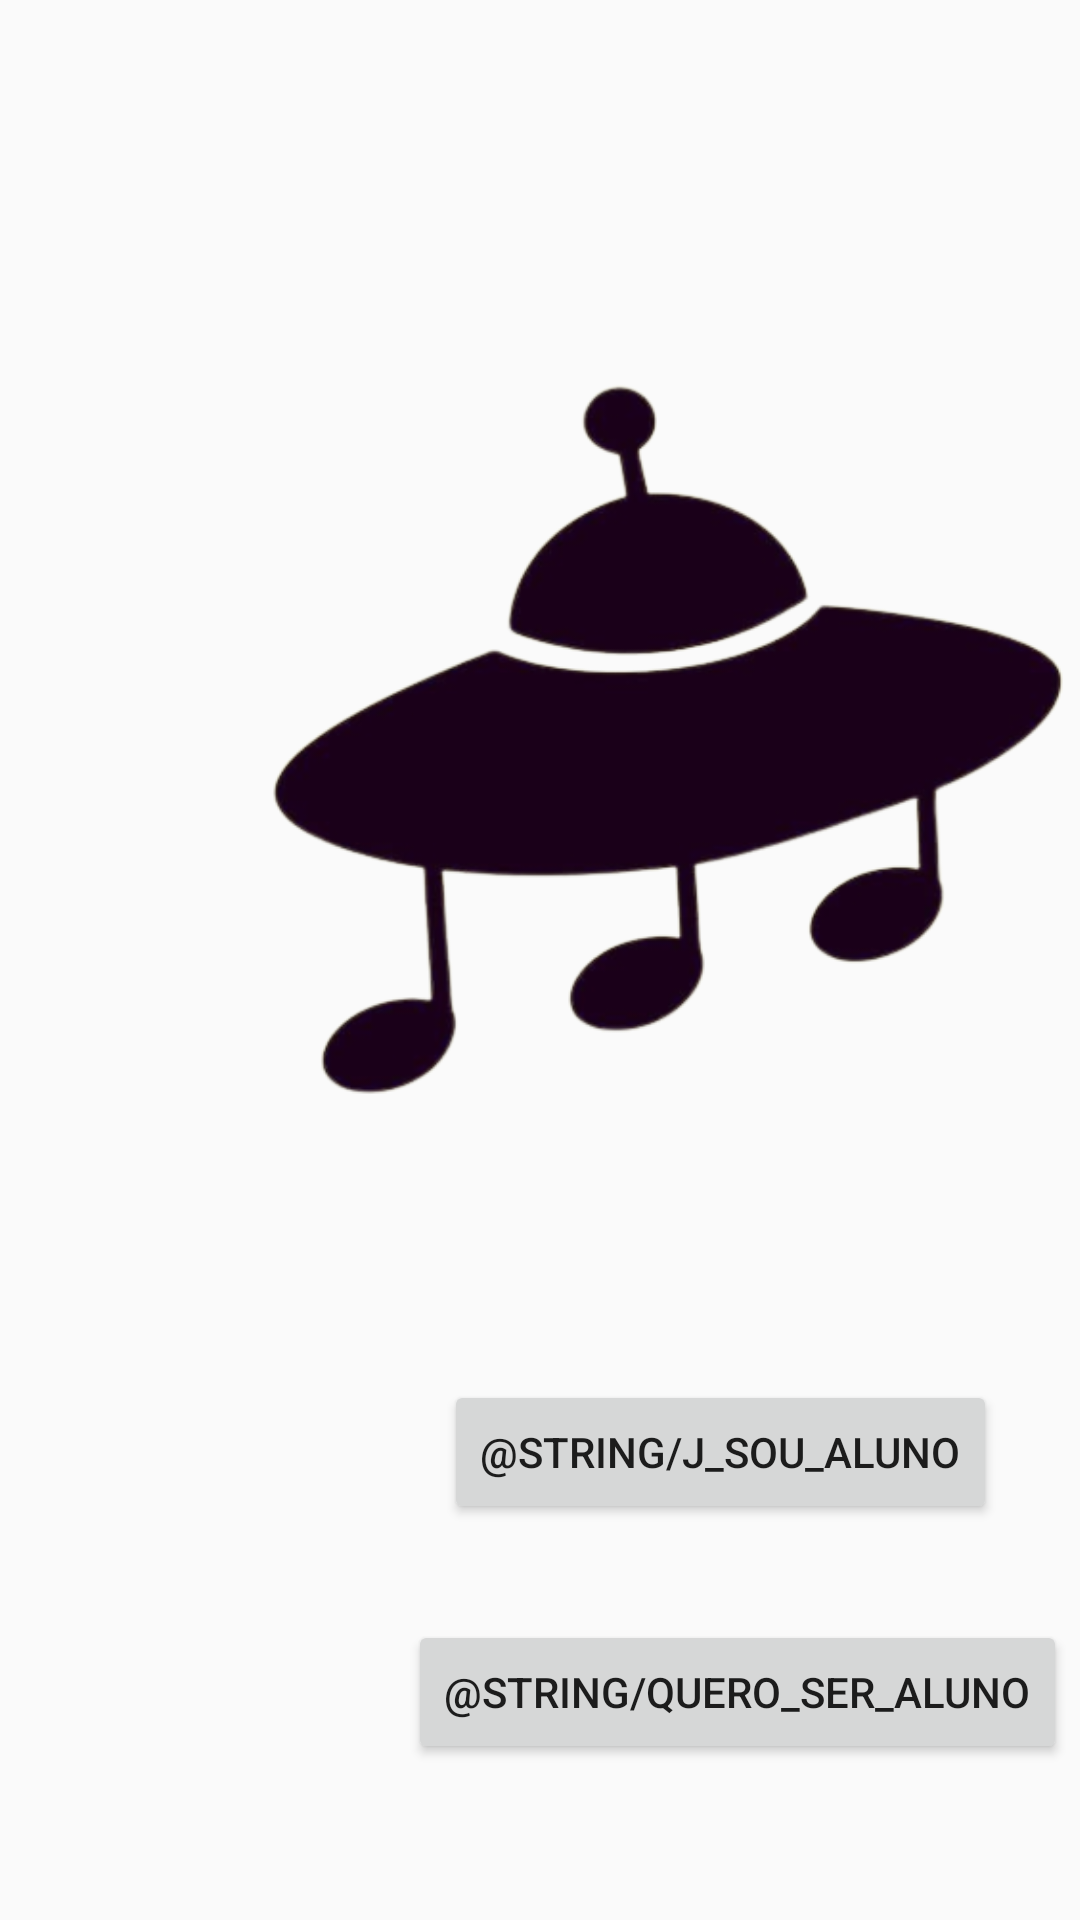

Android layout source for this screen:
<!-- AndroidManifest.xml: application theme Theme.AppCompat.Light.NoActionBar -->
<!-- res/layout/activity_first.xml -->
<?xml version="1.0" encoding="utf-8"?>
<androidx.constraintlayout.widget.ConstraintLayout xmlns:android="http://schemas.android.com/apk/res/android"
    xmlns:app="http://schemas.android.com/apk/res-auto"
    xmlns:tools="http://schemas.android.com/tools"
    android:layout_width="match_parent"
    android:background="@drawable/new_background"
    android:layout_height="match_parent"
    tools:context=".activity.First">

    <Button
        android:id="@+id/buttonSouAluno"
        android:layout_width="wrap_content"
        android:layout_height="wrap_content"
        android:layout_marginStart="148dp"
        android:layout_marginTop="460dp"
        android:text="@string/j_sou_aluno"
        app:layout_constraintStart_toStartOf="parent"
        app:layout_constraintTop_toTopOf="parent"
        android:onClick="openLogin"/>

    <Button
        android:id="@+id/buttonQueroSer"
        android:layout_width="wrap_content"
        android:layout_height="wrap_content"
        android:layout_marginStart="136dp"
        android:layout_marginTop="32dp"
        android:text="@string/quero_ser_aluno"
        app:layout_constraintStart_toStartOf="parent"
        app:layout_constraintTop_toBottomOf="@+id/buttonSouAluno" />

    <ImageView
        android:id="@+id/logoView"
        android:layout_width="319dp"
        android:layout_height="402dp"
        android:layout_marginStart="60dp"
        android:layout_marginTop="48dp"
        app:layout_constraintStart_toStartOf="parent"
        app:layout_constraintTop_toTopOf="parent"
        app:srcCompat="@drawable/logo" />

</androidx.constraintlayout.widget.ConstraintLayout>
<!-- resources referenced by this layout -->
<resources>
  <!-- drawable logo: png bitmap (drawable, 58987 bytes) -->
  <!-- drawable new_background (drawable) -->
  <?xml version="1.0" encoding="utf-8"?>
  <shape xmlns:android="http://schemas.android.com/apk/res/android"
      android:shape="rectangle">
      <gradient
          android:color="#6360FF"
          android:angle="135"></gradient>
  
  </shape>
</resources>
